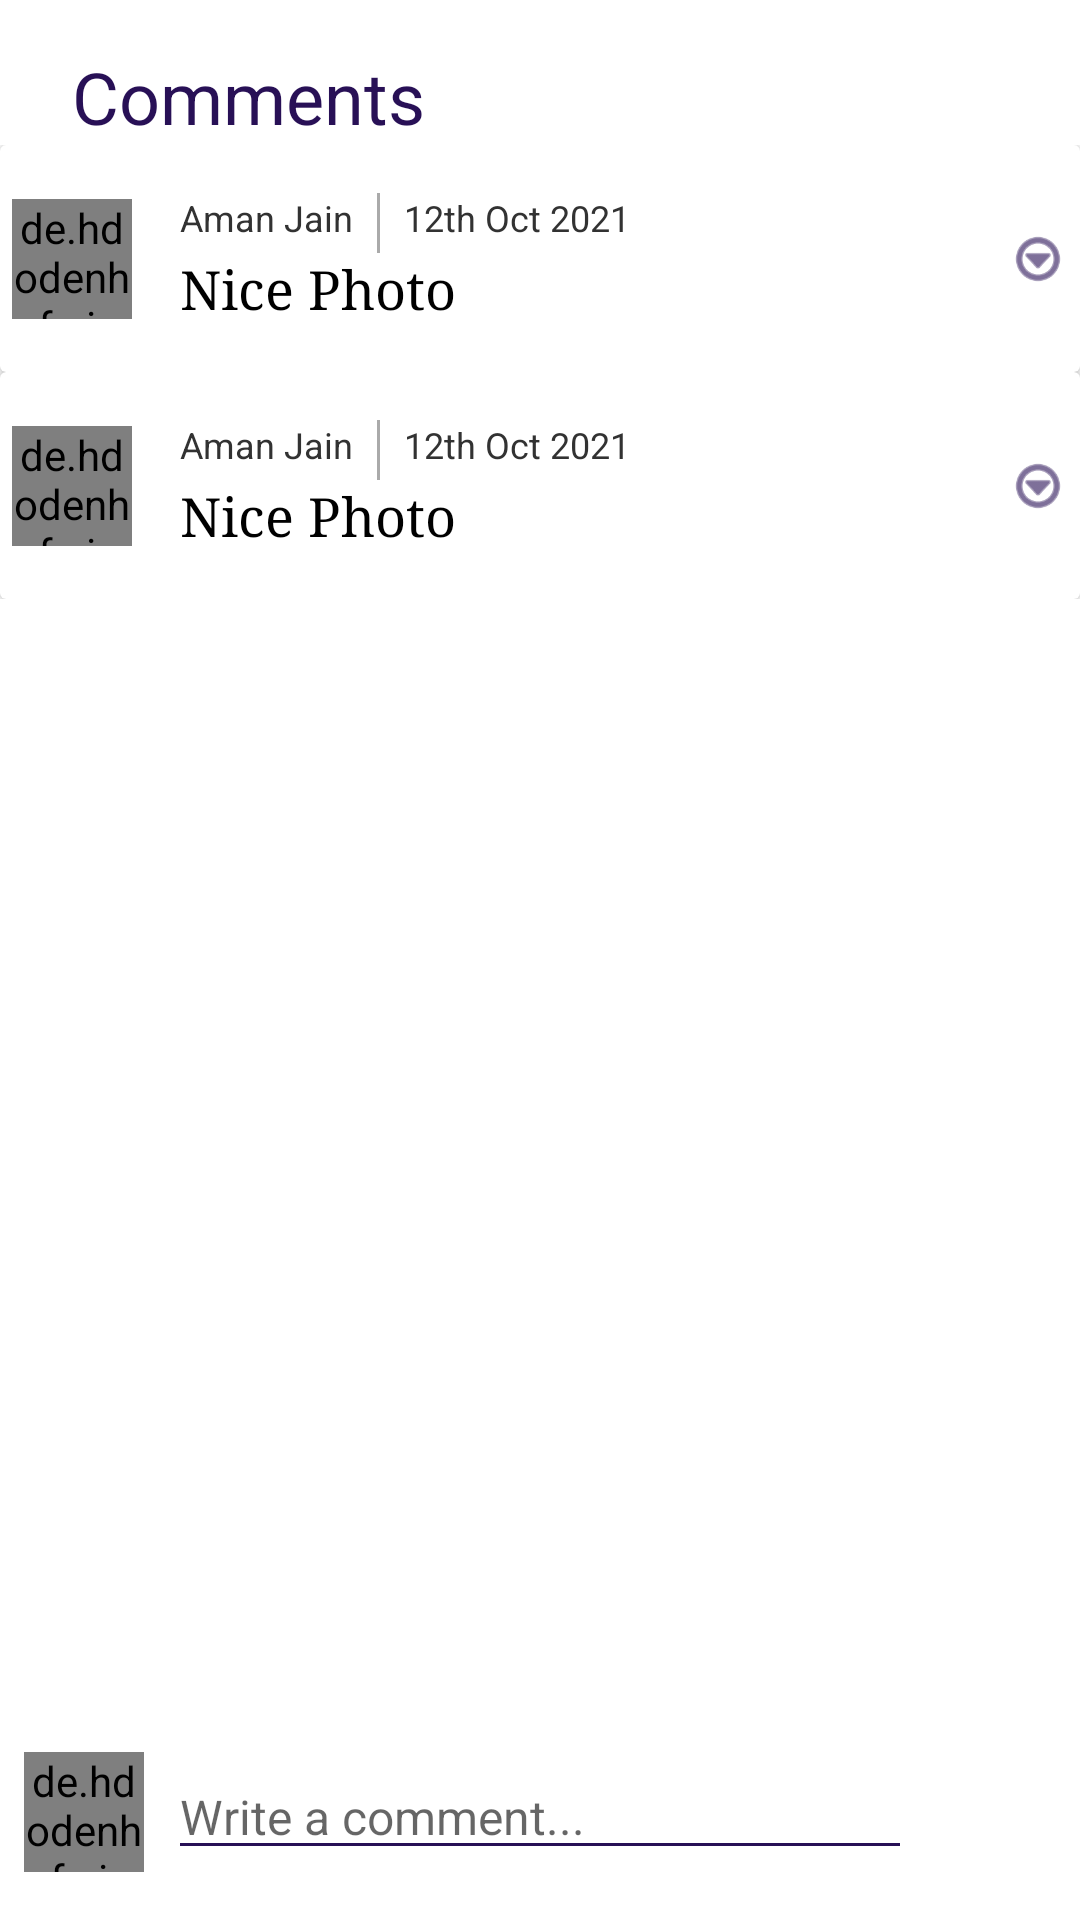

Layout XML and referenced resources for this Android screen:
<!-- AndroidManifest.xml: application theme Theme.LifeOfGirl -->
<!-- res/layout/activity_comments.xml -->
<?xml version="1.0" encoding="utf-8"?>
<androidx.constraintlayout.widget.ConstraintLayout xmlns:android="http://schemas.android.com/apk/res/android"
    xmlns:app="http://schemas.android.com/apk/res-auto"
    android:id="@+id/commentsPopup"
    android:layout_width="match_parent"
    android:layout_height="match_parent"
    android:orientation="vertical">

    <TextView
        android:id="@+id/commentViewHeader"
        android:layout_width="match_parent"
        android:layout_height="wrap_content"
        android:layout_marginHorizontal="24dp"
        android:layout_marginVertical="16dp"
        android:text="Comments"
        android:textColor="@color/colorPrimary"
        android:textSize="24sp"
        android:textStyle="normal"
        app:layout_constraintEnd_toEndOf="parent"
        app:layout_constraintStart_toStartOf="parent"
        app:layout_constraintTop_toTopOf="parent" />

    
    
    
    
    
    
    
    
    
    
    
    <LinearLayout
        android:layout_width="match_parent"
        android:layout_height="wrap_content"
        android:orientation="vertical"
        app:layout_constraintEnd_toEndOf="parent"
        app:layout_constraintStart_toStartOf="parent"
        app:layout_constraintTop_toBottomOf="@id/commentViewHeader">

        <include
            layout="@layout/comments_card_layout"
            app:layout_constraintEnd_toEndOf="parent"
            app:layout_constraintStart_toStartOf="parent"
            app:layout_constraintTop_toBottomOf="@id/commentViewHeader" />

        <include layout="@layout/comments_card_layout" />
    </LinearLayout>

    <TextView
        android:id="@+id/status"
        android:layout_width="wrap_content"
        android:layout_height="wrap_content"
        android:layout_below="@id/commentViewHeader"
        android:layout_centerHorizontal="true"
        android:text="Why not post the first comment ?"
        android:textAlignment="center"
        android:textColor="@color/colorPrimary"
        android:textSize="16sp"
        android:visibility="gone" />

    <androidx.constraintlayout.widget.ConstraintLayout
        android:id="@+id/commentSendLayout"
        android:layout_width="match_parent"
        app:layout_constraintBottom_toBottomOf="parent"
        android:layout_height="wrap_content"
        android:layout_alignParentBottom="true"
        android:layout_margin="8dp"
        android:orientation="horizontal">

        <de.hdodenhof.circleimageview.CircleImageView
            android:id="@+id/UserCommentIV"
            android:layout_width="40dp"
            android:layout_height="40dp"
            android:layout_marginTop="8dp"
            android:layout_marginBottom="8dp"
            android:src="@drawable/dpholder"
            app:layout_constraintBottom_toBottomOf="parent"
            app:layout_constraintStart_toStartOf="parent"
            app:layout_constraintTop_toTopOf="parent" />

        <EditText
            android:id="@+id/UserCommentEV"
            android:layout_width="0dp"
            android:layout_height="wrap_content"
            android:layout_marginStart="8dp"
            android:layout_marginTop="8dp"
            android:layout_marginEnd="8dp"
            android:layout_marginBottom="8dp"
            android:backgroundTint="@color/colorPrimary"
            android:hint="Write a comment..."
            android:textColor="@android:color/black"
            android:textSize="16dp"
            app:layout_constraintBottom_toBottomOf="parent"
            app:layout_constraintEnd_toStartOf="@+id/sendCommentButton"
            app:layout_constraintStart_toEndOf="@+id/UserCommentIV"
            app:layout_constraintTop_toTopOf="parent" />

        <ImageView
            android:id="@+id/sendCommentButton"
            android:layout_width="40dp"
            android:layout_height="40dp"
            android:layout_marginBottom="8dp"
            android:scaleType="centerCrop"
            android:src="@drawable/icon_send"
            app:layout_constraintBottom_toBottomOf="parent"
            app:layout_constraintEnd_toEndOf="parent"
            app:tint="@color/colorPrimary" />
    </androidx.constraintlayout.widget.ConstraintLayout>

</androidx.constraintlayout.widget.ConstraintLayout>
<!-- res/layout/comments_card_layout.xml (included above) -->
<?xml version="1.0" encoding="utf-8"?>
<androidx.cardview.widget.CardView xmlns:android="http://schemas.android.com/apk/res/android"
    xmlns:app="http://schemas.android.com/apk/res-auto"
    android:id="@+id/commentCard"
    android:layout_width="match_parent"
    android:layout_height="wrap_content">

    <androidx.constraintlayout.widget.ConstraintLayout
        android:layout_width="match_parent"
        android:layout_height="wrap_content"
        android:layout_marginTop="16dp"
        android:layout_marginBottom="16dp">

        <de.hdodenhof.circleimageview.CircleImageView
            android:id="@+id/OtherCommentsIV"
            android:layout_width="40dp"
            android:layout_height="40dp"
            android:layout_marginStart="4dp"
            android:src="@drawable/phpohttho"
            app:layout_constraintBottom_toBottomOf="parent"
            app:layout_constraintStart_toStartOf="parent"
            app:layout_constraintTop_toTopOf="parent" />

        <TextView
            android:id="@+id/textdp"
            android:layout_width="0dp"
            android:layout_height="0dp"
            android:gravity="center"
            android:textColor="#FFFFFF"
            android:textSize="32sp"
            android:visibility="gone"
            app:layout_constraintBottom_toBottomOf="@+id/OtherCommentsIV"
            app:layout_constraintEnd_toEndOf="@+id/OtherCommentsIV"
            app:layout_constraintStart_toStartOf="@+id/OtherCommentsIV"
            app:layout_constraintTop_toTopOf="@+id/OtherCommentsIV" />

        <LinearLayout
            android:layout_width="0dp"
            android:layout_height="wrap_content"
            android:layout_marginStart="16dp"
            android:layout_marginEnd="8dp"
            android:orientation="vertical"
            app:layout_constraintBottom_toBottomOf="parent"
            app:layout_constraintEnd_toStartOf="@+id/cmtMenu"
            app:layout_constraintStart_toEndOf="@+id/OtherCommentsIV"
            app:layout_constraintTop_toTopOf="parent">

            <LinearLayout
                android:layout_width="match_parent"
                android:layout_height="20dp">

                <TextView
                    android:id="@+id/commentingUserName"
                    android:layout_width="wrap_content"
                    android:layout_height="match_parent"
                    android:fontFamily="sans-serif"
                    android:textColor="@android:color/secondary_text_light"
                    android:textSize="12sp"
                    android:text="Aman Jain"
                    android:textStyle="normal" />

                <View
                    android:layout_width="1dp"
                    android:layout_height="match_parent"
                    android:layout_marginHorizontal="8dp"
                    android:background="@android:color/darker_gray" />

                <TextView
                    android:id="@+id/commentTime"
                    android:text="12th Oct 2021"
                    android:layout_width="wrap_content"
                    android:layout_height="match_parent"
                    android:drawablePadding="8dp"
                    android:fontFamily="sans-serif"
                    android:textColor="@android:color/secondary_text_light"
                    android:textSize="12sp"
                    android:textStyle="normal" />
            </LinearLayout>

            <TextView
                android:id="@+id/UserCommentTV"
                android:layout_width="match_parent"
                android:layout_height="wrap_content"
                android:autoLink="web"
                android:fontFamily="serif"
                android:text="Nice Photo"
                android:linksClickable="true"
                android:textColor="@android:color/black"
                android:textSize="18sp"
                android:textStyle="normal" />
        </LinearLayout>

        <ImageView
            android:id="@+id/cmtMenu"
            android:layout_width="20dp"
            android:layout_height="20dp"
            android:layout_marginEnd="4dp"
            android:src="@android:drawable/ic_menu_more"
            app:layout_constraintBottom_toBottomOf="parent"
            app:layout_constraintEnd_toEndOf="parent"
            app:layout_constraintTop_toTopOf="parent"
            app:tint="@color/colorPrimary" />
    </androidx.constraintlayout.widget.ConstraintLayout>
</androidx.cardview.widget.CardView>
<!-- resources referenced by this layout -->
<resources>
  <color name="colorPrimary">#281056</color>
  <!-- drawable phpohttho: jpg bitmap (drawable, 60555 bytes) -->
  <style name="Theme.LifeOfGirl" parent="Theme.MaterialComponents.DayNight.DarkActionBar">
          
          <item name="colorPrimary">@color/purple_500</item>
          <item name="colorPrimaryVariant">@color/purple_700</item>
          <item name="colorOnPrimary">@color/white</item>
          
          <item name="colorSecondary">@color/teal_200</item>
          <item name="colorSecondaryVariant">@color/teal_700</item>
          <item name="colorOnSecondary">@color/black</item>
          
          <item name="android:statusBarColor" tools:targetApi="l">?attr/colorPrimaryVariant</item>
          
      </style>
  <color name="purple_500">#FF6200EE</color>
  <color name="purple_700">#FF3700B3</color>
  <color name="white">#FFFFFFFF</color>
  <color name="teal_200">#FF03DAC5</color>
  <color name="teal_700">#FF018786</color>
  <color name="black">#FF000000</color>
</resources>
